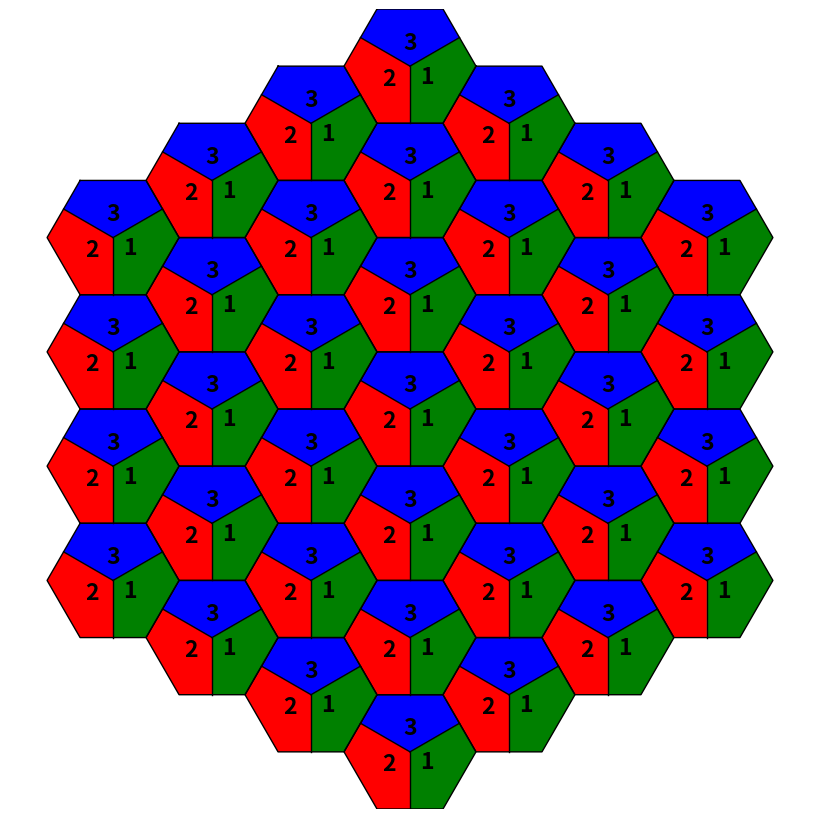

Write the Python code that produced this figure.
#!/usr/bin/env python3
# hex_thirds_hexfootprint_pointy_oriented.py
#
# Pointy-top hexagon footprint with S hexes per side.
# User specifies final image width/height in pixels; script chooses hex size
# so the footprint fits inside and is centered (no distortion).
# Each hex is split into thirds by center->midpoints on:
#   top side, bottom-right side, bottom-left side.
# Per-hex colors via CSV: q,r,color1,color2,color3
# Drawn directly in the requested orientation (default 90° CCW), no post-rotation.

import argparse
import csv
import math
from pathlib import Path

import matplotlib.pyplot as plt
import numpy as np

# ----------------------- Geometry (pointy-top) -----------------------

def hex_vertices_pointy(center, r, base_angle_deg=90):
    """
    Return 6 vertices of a pointy-top hexagon, CCW.
    Standard pointy-top vertex angles start at 30°, so we apply a base offset.
    Default base_angle_deg=90 draws the whole layout already rotated 90° CCW.
    """
    cx, cy = center
    base = math.radians(base_angle_deg)
    # canonical angles for pointy-top: [30, 90, 150, 210, 270, 330]
    angles = np.deg2rad([30, 90, 150, 210, 270, 330]) + base
    return np.column_stack((cx + r*np.cos(angles), cy + r*np.sin(angles)))

def side_midpoint(verts, i, j):
    p = verts[i % 6]; q = verts[j % 6]
    return (p + q) / 2.0

def axial_to_pixel_pointy(q, r, size, base_angle_deg=90):
    """
    Axial -> pixel for pointy-top hexes, then apply base orientation.
      canonical (unrotated):
        x = size * sqrt(3) * (q + r/2)
        y = size * 3/2 * r
      then rotate by base_angle_deg CCW around origin
    """
    x = size * math.sqrt(3) * (q + r/2.0)
    y = size * (1.5 * r)
    # rotate by base angle
    a = math.radians(base_angle_deg)
    ca, sa = math.cos(a), math.sin(a)
    xr = ca*x - sa*y
    yr = sa*x + ca*y
    return (xr, yr)

def hex_region_axial(side):
    """Axial coordinates (q,r) in a hex-shaped region with 'side' tiles per edge."""
    R = side - 1
    coords = []
    for q in range(-R, R + 1):
        for r in range(-R, R + 1):
            if abs(q + r) <= R and abs(q) <= R and abs(r) <= R:
                coords.append((q, r))
    return coords

# ----------------------- Draw one hex (thirds) -----------------------

def draw_hex_with_thirds_pointy(ax, center, size, colors,
                                edge_color="black", edge_lw=1.0, alpha=1.0,
                                base_angle_deg=90):
    verts = hex_vertices_pointy(center, size, base_angle_deg)
    cx, cy = center
    v0, v1, v2, v3, v4, v5 = verts

    # Midpoints on designated sides (indices track the oriented vertices)
    m_top = side_midpoint(verts, 0, 1)  # "top" side in this oriented frame
    m_br  = side_midpoint(verts, 4, 5)
    m_bl  = side_midpoint(verts, 2, 3)




    def rotate_point(point, center, angle_deg):
        # Rotate a point around center by angle_deg
        angle_rad = np.deg2rad(angle_deg)
        px, py = point
        cx, cy = center
        dx, dy = px - cx, py - cy
        qx = cx + dx * np.cos(angle_rad) - dy * np.sin(angle_rad)
        qy = cy + dx * np.sin(angle_rad) + dy * np.cos(angle_rad)
        return np.array([qx, qy])

    def label_third(third_idx, color_name):
        # Place label well inside each third, away from separating lines
        if third_idx == 1:
            outer = np.array([v1, v2, v3, v4])
        elif third_idx == 2:
            outer = np.array([v5, v0, m_top, v1, v2])
        elif third_idx == 3:
            outer = np.array([v3, v4, m_br, v5, v0])
        else:
            return
        centroid_outer = np.mean(outer, axis=0)
        pos = 0.7 * centroid_outer + 0.3 * np.array(center)
        # Rotate label position by 60 degrees around center
        pos_rot = rotate_point(pos, center, 60)
        print(f"Third {third_idx}: color={color_name}, label_pos={pos_rot}")
        ax.text(pos_rot[0], pos_rot[1], str(third_idx), color="black", fontsize=size*0.25, ha="center", va="center", weight="bold")

    # Thirds with improved label placement
    # Log vertices
    print(f"Hex center: {center}")
    print(f"Vertices:")
    for i, v in enumerate([v0, v1, v2, v3, v4, v5]):
        print(f"  v{i}: {v}")
    # Log midpoints
    print(f"Midpoints:")
    print(f"  m_top: {m_top}")
    print(f"  m_br: {m_br}")
    print(f"  m_bl: {m_bl}")

    # Redefine thirds using midpoints so edges intercept hex sides at 90 deg
    # Third 1: between m_br and m_top (blue)
    third1 = [center, m_br, v5, v0, m_top, center]
    # Third 2: between m_top and m_bl (red)
    third2 = [center, m_top, v1, v2, m_bl, center]
    # Third 3: between m_bl and m_br (green)
    third3 = [center, m_bl, v3, v4, m_br, center]

    print("Third polygons:")
    print(f"  third1: {[tuple(p) for p in third1]}")
    print(f"  third2: {[tuple(p) for p in third2]}")
    print(f"  third3: {[tuple(p) for p in third3]}")

    print("Drawing thirds for single hexagon:")
    print("Drawing thirds for single hexagon:")
    print(f"  third1 color: blue")
    ax.fill(np.array(third1)[:,0], np.array(third1)[:,1], facecolor="blue", edgecolor="none", alpha=alpha)
    label_third(1, "blue")
    print(f"  third2 color: red")
    ax.fill(np.array(third2)[:,0], np.array(third2)[:,1], facecolor="red", edgecolor="none", alpha=alpha)
    label_third(2, "red")
    print(f"  third3 color: green")
    ax.fill(np.array(third3)[:,0], np.array(third3)[:,1], facecolor="green", edgecolor="none", alpha=alpha)
    label_third(3, "green")

    # Outline + center lines
    poly = np.vstack([verts, verts[0]])
    ax.plot(poly[:,0], poly[:,1], color=edge_color, linewidth=edge_lw)
    for (mx, my) in [m_top, m_br, m_bl]:
        ax.plot([cx, mx], [cy, my], color=edge_color, linewidth=edge_lw)

# ----------------------- CSV color map (per-hex) -----------------------

def load_color_map(csv_path):
    """
    CSV header: q,r,color1,color2,color3
    Returns dict[(q,r)] = (c1, c2, c3)
    """
    mapping = {}
    if not csv_path:
        return mapping
    with open(csv_path, newline="", encoding="utf-8") as f:
        reader = csv.DictReader(f)
        for row in reader:
            q = int(row["q"]); r = int(row["r"])
            c1 = row["color1"].strip()
            c2 = row["color2"].strip()
            c3 = row["color3"].strip()
            mapping[(q, r)] = (c1, c2, c3)
    return mapping

# ----------------------- Fit-to-pixels logic (drawn oriented) -----------------------

def compute_unit_bbox(side, base_angle_deg):
    """
    Compute bounding box of the entire footprint at unit size (size=1)
    using oriented centers and oriented hex vertices.
    """
    coords = hex_region_axial(side)
    all_x = []; all_y = []
    for q, r in coords:
        cx, cy = axial_to_pixel_pointy(q, r, 1.0, base_angle_deg)
        verts = hex_vertices_pointy((cx, cy), 1.0, base_angle_deg)
        all_x.extend(verts[:,0]); all_y.extend(verts[:,1])
    return min(all_x), max(all_x), min(all_y), max(all_y)

def plot_hex_footprint_pointy_oriented(
    side, width_px, height_px,
    edge_color="black", edge_lw=1.0,
    default_c1="#f4d03f", default_c2="#5dade2", default_c3="#58d68d",
    alpha=1.0, orientation_deg=90, csv_map=None
):
    # 1) Compute unit-size bounds in the oriented frame
    minx, maxx, miny, maxy = compute_unit_bbox(side, orientation_deg)
    spanx, spany = (maxx - minx), (maxy - miny)

    # 2) Uniform scale to fit inside requested pixel area (contain)
    scale = min(width_px / spanx, height_px / spany)

    # 3) Centering offsets
    offset_x = (width_px  - spanx*scale) / 2.0
    offset_y = (height_px - spany*scale) / 2.0

    # 4) Prepare figure/canvas at exact pixels
    figdpi = 100
    fig, ax = plt.subplots(figsize=(width_px/figdpi, height_px/figdpi), dpi=figdpi)
    ax.set_aspect("equal"); ax.axis("off")
    ax.set_xlim(0, width_px); ax.set_ylim(0, height_px)
    fig.subplots_adjust(0, 0, 1, 1)

    colors_map = load_color_map(csv_map)
    coords = hex_region_axial(side)

    # 5) Draw each hex directly in the oriented coordinates
    for q, r in coords:
        cx_u, cy_u = axial_to_pixel_pointy(q, r, 1.0, orientation_deg)
        px = (cx_u - minx) * scale + offset_x
        py = (cy_u - miny) * scale + offset_y
        colors = colors_map.get((q, r), (default_c1, default_c2, default_c3))
        draw_hex_with_thirds_pointy(ax, (px, py), scale, colors,
                                    edge_color=edge_color, edge_lw=edge_lw,
                                    alpha=alpha, base_angle_deg=orientation_deg)
    return fig

# ----------------------- CLI -----------------------

def main():
    ap = argparse.ArgumentParser(
        description="Pointy-top hex footprint; fits W×H px, S hexes per side, drawn in-place at desired orientation."
    )
    ap.add_argument("--side", type=int, default=4,
                    help="number of hexes per edge of the overall hex footprint (default: 4)")
    ap.add_argument("--width", type=int, default=800, help="output width in pixels")
    ap.add_argument("--height", type=int, default=800, help="output height in pixels")
    ap.add_argument("--linewidth", type=float, default=1.0, help="outline stroke width")
    ap.add_argument("--edgecolor", type=str, default="black", help="outline color")
    ap.add_argument("--alpha", type=float, default=1.0, help="fill alpha 0..1")

    # Default orientation is 90° CCW so you don't need an extra rotation step.
    ap.add_argument("--orientation", type=float, default=90.0,
                    help="base drawing orientation in degrees CCW (default: 90)")

    ap.add_argument("--default1", type=str, default="#f4d03f", help="default color for third 1")
    ap.add_argument("--default2", type=str, default="#5dade2", help="default color for third 2")
    ap.add_argument("--default3", type=str, default="#58d68d", help="default color for third 3")

    ap.add_argument("--csv", type=str, default=None,
                    help="CSV with per-hex colors: q,r,color1,color2,color3")

    ap.add_argument("--output", type=str, default="hex_pointy_oriented.png",
                    help="output file name (.png, .svg, .pdf, etc.)")
    args = ap.parse_args()

    fig = plot_hex_footprint_pointy_oriented(
        side=args.side, width_px=args.width, height_px=args.height,
        edge_color=args.edgecolor, edge_lw=args.linewidth,
        default_c1=args.default1, default_c2=args.default2, default_c3=args.default3,
        alpha=args.alpha, orientation_deg=args.orientation, csv_map=args.csv
    )

    out = Path(args.output)
    fig.savefig(out, dpi=fig.dpi, bbox_inches=None, pad_inches=0)
    print(f"Saved to {out.resolve()}")

if __name__ == "__main__":
    main()
